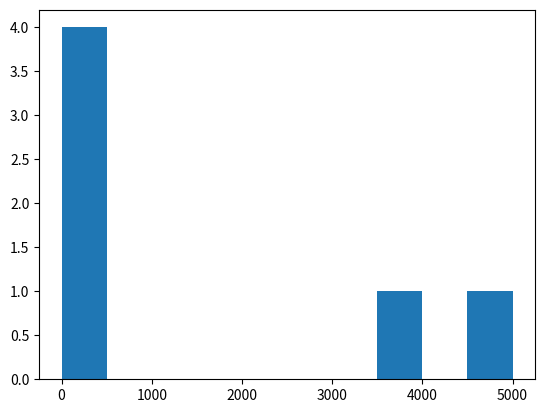

Python code for this plot:
import numpy as np
"""
a1 = np.array([1, 2, 3])     


a2 = np.array([[1, 2.0, 3.3], [4, 5, 6.5]])


a3 = np.array([
    [[1, 2, 3], [4, 5,6],[7, 8, 9]],
    [[10, 11, 12], [13, 14,15], [16, 17, 18]]   
               ]) 
print(a1)
print(a2)
print(a3)

print(a1.shape) # shape = (3,)
print(a2.shape) #shape = (2,3)
print(a3.shape) #shape= (2,3,3)

print(a1.ndim) #ndim = 1
print(a2.ndim) #ndim = 2
print(a3.ndim) #ndim = 3

print(a1.dtype) #dtype = int32
print(a2.dtype) #dtype = float
print(a3.dtype) #dtype = int32

print(a1.size) #size = 3
print(a2.size) #size = 6
print(a3.size) #size = 18

print(type(a1)) #<class 'numpy.ndarray'>
print(type(a2)) #<class 'numpy.ndarray'>
print(type(a3)) #<class 'numpy.ndarray'>

print(a1.itemsize) #itemsize = 4
print(a2.itemsize) #itemsize = 8
print(a3.itemsize) #itemsize = 4

print(a1.strides) #strides = (4,)
print(a2.strides) #strides = (8,8)
"""

#CREATING ARRAYS
"""
sample_array = np.array([1, 2, 3])

pippo = np.ones(sample_array, dtype=np.int64) #dtype facoltativo
print(pippo) #array([1, 1, 1])

pluto = np.zeros((4,5), dtype=np.int64)
print(pluto) #[[0 0 0 0 0][0 0 0 0 0][0 0 0 0 0][0 0 0 0 0]]

range_array = np.arange(10, 23, 4)
print(range_array) #array([10, 14, 18, 22])

random_array = np.random.randint(0, 10, size=(3, 5))
print(random_array)

random_array2 = np.random.random(size=(3, 5))
print(random_array2)

random_array3 = np.random.rand(5,3)
print(random_array3)
"""

#RANDOM SEED
"""
np.random.seed(seed=18)
random_array_4 = np.random.randint(10, size=(3, 5))
print(random_array_4) 

random_array_5 = np.random.randint(10, size=(3, 5))
print(random_array_5) 


import secrets
def secure_rng(min_value, max_value):
    return secrets.randbelow(max_value - min_value + 1) + min_value
"""


#VIEWING ARRAYS AND MATRICES
"""
x = np.unique(random_array_4)
print(x)
print(random_array_4[0])
print(random_array_4[1:])
print(random_array_4[:2])

random_array_5 = np.random.randint(10, size=(2,3,4,5))

print(random_array_5)
print(random_array_5[:,:,:,:3]) 
"""

#MANIPULATING ARRAYS    

"""
a1 = np.array([1, 2, 3])

ones = np.ones(3)

a2 = np.array([[1, 2.0, 3.3], [4, 5, 6.5]])

a3 = np.array([
    [[1, 2, 3], [4, 5,6],[7, 8, 9]],
    [[10, 11, 12], [13, 14,15], [16, 17, 18]]   
               ]) 

x = a1 + ones
#print(x) 
x2 = a1 - ones
#print(x2) 
x3 = a1 *  a2
#print(x3)
x3a = a2 / a1
#print(x3a)
x3b = a2 // a1
#print(x3b)
x3c = a2 ** a1
#print(x3c)
x3d = np.sqrt(a2)
#print(x3d)
x3e = a2 % a1
#print(x3e)
x3f = np.add(a2, 8)
#print(x3f)
x3g = a2 % 2
#print(x3g)
x3h = np.exp(a1)
#print(x3h)
x3i = np.log(a1)
#print(x3i)
"""

#AGGREGATION

"""
a2 = np.array([[1, 2.0, 3.3], [4, 5, 6.5]])

x = np.mean(a2)
print(x)

x2 = np.max(a2)
print(x2)

x3 = np.min(a2)
print(x3)

x4 = np.std(a2)
print(x4)

x5 = np.var(a2)
print(x5)
"""


"""
import time

aBig = np.random.random(100000000)

start_time_numpy = time.time()
aggNumPy = np.sum(aBig)
end_time_numpy = time.time()
numpy_time = end_time_numpy - start_time_numpy

print("Aggregazione NumPy:", aggNumPy)
print("Tempo di esecuzione NumPy (secondi):", numpy_time)

start_time_python = time.time()
aggPy = sum(aBig)
end_time_python = time.time()
python_time = end_time_python - start_time_python

print("Aggregazione Python:", aggPy)
print("Tempo di esecuzione Python (secondi):", python_time)

#standard deviation and variance
"""


high_var_array = np.array([1,100,200,300,4000,5000])
low_var_array = np.array([2,4,6,8,10])

x=np.var(high_var_array)
y=np.var(low_var_array)

print(x,y)

import matplotlib.pyplot as plt

plt.hist(high_var_array)
#

